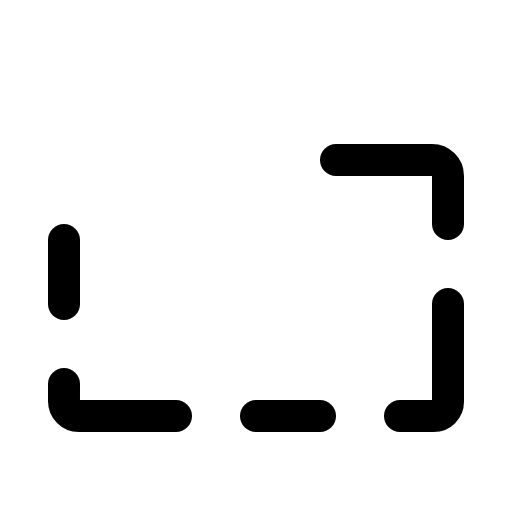
t = 0.00 s
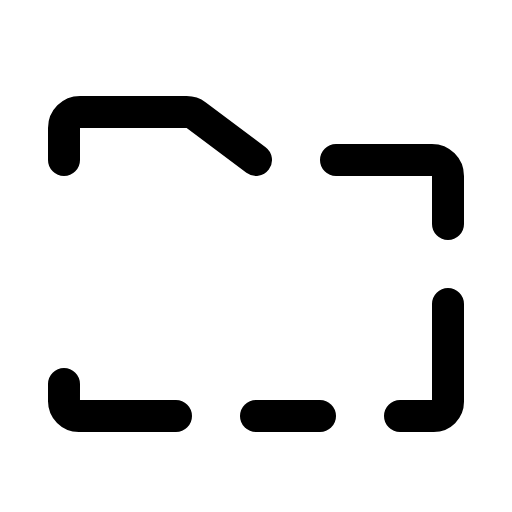
t = 1.50 s
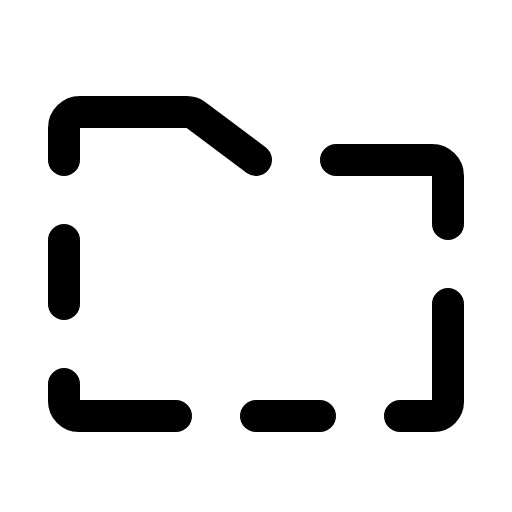
t = 1.88 s
t = 2.25 s: frame unchanged from t = 1.88 s, image omitted
t = 2.63 s: frame unchanged from t = 1.88 s, image omitted

The animated SVG that drew these frames (rendered in a browser with its animation timeline set to each time). Animation: 1 CSS @keyframes rule; one cycle of 3.00 s, repeats indefinitely.

<svg xmlns="http://www.w3.org/2000/svg" viewBox="0 0 256 256">
  <style>
    .draw-line {
      stroke-dasharray: 2000;
      stroke-dashoffset: 0;
    }
    svg:hover .draw-line {
      animation: phosphor-draw-in 1.5s ease-in-out infinite alternate;
    }
    @keyframes phosphor-draw-in {
      0%   { stroke-dashoffset: 2000; }
      100% { stroke-dashoffset: 0; }
    }
  </style><rect width="256" height="256" fill="none"/><path d="M32,80V64a8,8,0,0,1,8-8H93.33a8,8,0,0,1,4.8,1.6L128,80" fill="none" stroke="currentColor" stroke-linecap="round" stroke-linejoin="round" stroke-width="16" class="draw-line" pathLength="1" style="animation-delay: 0s"/><path d="M88,208H39.38A7.4,7.4,0,0,1,32,200.62V192" fill="none" stroke="currentColor" stroke-linecap="round" stroke-linejoin="round" stroke-width="16" class="draw-line" pathLength="1" style="animation-delay: 0.3s"/><line x1="160" y1="208" x2="128" y2="208" fill="none" stroke="currentColor" stroke-linecap="round" stroke-linejoin="round" stroke-width="16" class="draw-line" pathLength="1" style="animation-delay: 0.6s"/><path d="M224,152v48.89a7.11,7.11,0,0,1-7.11,7.11H200" fill="none" stroke="currentColor" stroke-linecap="round" stroke-linejoin="round" stroke-width="16" class="draw-line" pathLength="1" style="animation-delay: 0.9s"/><path d="M168,80h48a8,8,0,0,1,8,8v24" fill="none" stroke="currentColor" stroke-linecap="round" stroke-linejoin="round" stroke-width="16" class="draw-line" pathLength="1" style="animation-delay: 1.2s"/><line x1="32" y1="120" x2="32" y2="152" fill="none" stroke="currentColor" stroke-linecap="round" stroke-linejoin="round" stroke-width="16" class="draw-line" pathLength="1" style="animation-delay: 1.5s"/></svg>
